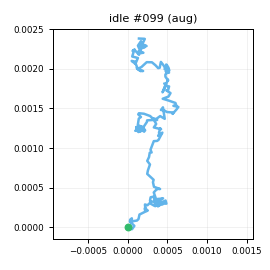

The data file committed next to this chart (first rows):
t_s, ax, ay, az, gx, gy, gz, seq
0.00000, -0.8491, 0.09729, -0.39, 0.3869, 0.2955, -0.7696, 0
0.01000, -0.8216, 0.1062, -0.3911, 0.4891, 0.2153, -0.5848, 1
0.02000, -0.829, 0.1166, -0.4031, 0.2669, -0.3772, 0.638, 2
0.03100, -0.8371, 0.1061, -0.3932, -0.3619, -0.3589, 0.1811, 3
0.04000, -0.8423, 0.1295, -0.373, 0.1285, 0.05137, 0.08483, 4
0.05000, -0.8393, 0.1143, -0.399, -0.00594, -0.5137, -0.01754, 5
0.06000, -0.8466, 0.1139, -0.3968, -0.1929, 0.1614, 0.2736, 6
0.07000, -0.859, 0.1096, -0.4032, -0.03122, 0.2183, -0.3134, 7
0.08000, -0.8428, 0.1051, -0.4085, 0.2122, -0.03362, -0.07470, 8
0.09000, -0.8386, 0.1185, -0.3946, 0.5926, -0.08958, 0.07582, 9
0.1, -0.837, 0.1075, -0.3785, 0.1814, -0.1753, 0.3956, 10
0.11, -0.8454, 0.1027, -0.4, 0.1078, -0.5087, 0.189, 11
0.121, -0.8343, 0.09021, -0.3752, 0.8511, -0.4218, 0.397, 12
0.13, -0.8449, 0.1033, -0.4034, -0.3351, -0.00744, -0.4441, 13
0.14, -0.8387, 0.1062, -0.398, -0.04179, -0.2328, 0.3758, 14
0.15, -0.8483, 0.1221, -0.3893, 0.2526, 0.298, 0.1499, 15
0.161, -0.8467, 0.09789, -0.4047, -0.195, -0.5002, 0.07937, 16
0.17, -0.8298, 0.101, -0.4133, -0.00691, -0.2072, 0.3597, 17
0.18, -0.8368, 0.1033, -0.4034, 0.284, 0.08445, 0.3296, 18
0.19, -0.8317, 0.1047, -0.3897, 0.2469, -0.2347, 0.7165, 19
0.2, -0.8363, 0.1106, -0.3976, 0.5486, 0.3062, 0.4695, 20
0.21, -0.853, 0.1025, -0.3906, 0.09442, 0.03712, 0.00705, 21
0.22, -0.8321, 0.1009, -0.3888, -0.1654, -1.089, 0.561, 22
0.23, -0.8396, 0.1114, -0.4044, -0.3657, 0.07771, 0.05115, 23
0.24, -0.8358, 0.1133, -0.3901, -0.07600, 0.3901, -0.1571, 24
0.25, -0.8357, 0.1202, -0.3917, 0.02963, 0.07727, 0.2366, 25
0.26, -0.8362, 0.1051, -0.3947, 0.5806, 0.06361, 0.3142, 26
0.27, -0.8486, 0.1151, -0.398, -0.02358, 0.1591, 0.7663, 27
0.28, -0.8387, 0.09828, -0.3914, 0.09579, -0.1024, 0.3317, 28
0.291, -0.8458, 0.1098, -0.3776, 0.02756, 0.1093, 0.7884, 29
0.3, -0.8406, 0.1053, -0.3952, 0.1449, -0.529, 0.6328, 30
0.31, -0.8429, 0.1068, -0.3896, 0.5852, 0.5849, 0.5547, 31
0.32, -0.8463, 0.09259, -0.3875, -0.5326, -0.6296, 0.6471, 32
0.331, -0.8476, 0.1148, -0.3979, 0.00163, 0.154, 0.2055, 33
0.34, -0.839, 0.1008, -0.3986, -0.01127, -0.1651, 0.4655, 34
0.35, -0.8422, 0.1103, -0.4066, 0.5964, -0.08901, -0.03570, 35
0.36, -0.8311, 0.1099, -0.3939, -0.4709, 0.3151, 0.6319, 36
0.37, -0.8223, 0.09955, -0.3931, -0.03394, 0.4086, 0.5922, 37
0.38, -0.8443, 0.1049, -0.4001, 0.00901, 0.135, 0.3414, 38
0.39, -0.8338, 0.1138, -0.3938, -0.01276, -0.08676, 0.457, 39
0.4, -0.8393, 0.1053, -0.3939, -0.2935, -0.3298, 0.4786, 40
0.41, -0.8354, 0.112, -0.4, 0.08862, 0.2988, -0.5279, 41
0.42, -0.8314, 0.1013, -0.3988, 0.129, 0.1752, 0.01465, 42
0.43, -0.8304, 0.1067, -0.3833, 0.5002, -0.3132, -0.3806, 43
0.44, -0.845, 0.113, -0.4136, 0.4694, 0.00082, 0.7531, 44
0.45, -0.844, 0.1064, -0.4031, -0.1002, -0.3546, 0.9962, 45
0.461, -0.8377, 0.1129, -0.3978, -0.3737, 0.1819, 0.417, 46
0.47, -0.8295, 0.1178, -0.3997, -0.4815, 0.09770, 0.2303, 47
0.48, -0.8391, 0.1114, -0.3956, -0.1906, -0.3153, 0.5739, 48
0.49, -0.8364, 0.1147, -0.4021, -0.3027, -0.8895, -0.6845, 49
0.501, -0.8251, 0.1056, -0.4017, 0.2422, -0.2627, -0.1823, 50
0.51, -0.8357, 0.09697, -0.385, 0.2432, -0.1303, 0.4607, 51
0.52, -0.8349, 0.09850, -0.4057, 0.2282, 0.02050, 0.6281, 52
0.53, -0.8377, 0.1033, -0.4169, -0.6908, -0.2533, -0.3652, 53
0.54, -0.8398, 0.1146, -0.3909, -0.1156, -0.5211, -0.2915, 54
0.55, -0.8365, 0.1033, -0.3995, 0.07654, -0.2755, -0.4496, 55
0.56, -0.8439, 0.1033, -0.3989, -0.4614, -0.4149, -0.452, 56
0.57, -0.8201, 0.117, -0.3991, -0.2648, -0.2517, -0.3841, 57
0.58, -0.8218, 0.09836, -0.4016, 0.07667, -0.3944, 0.4144, 58
0.59, -0.8393, 0.1298, -0.3962, 0.2339, -0.6798, 0.3144, 59
... 139 more rows
